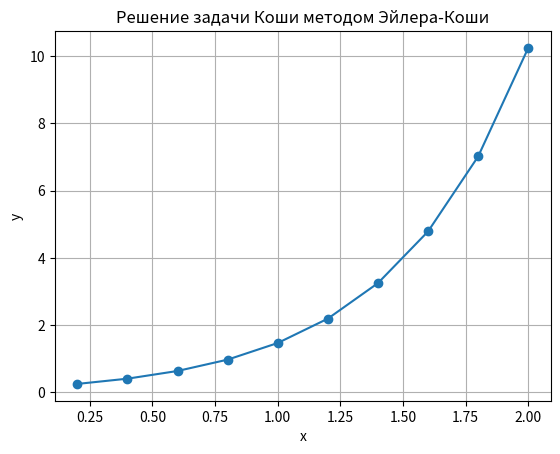

The matplotlib source for this figure:
import numpy as np
import matplotlib.pyplot as plt

# Определение функции правой части дифференциального уравнения
def f(x, y):
    return 0.185 * (x**2 + np.cos(0.7 * x)) + 1.843 * y

# Параметры задачи
x0 = 0.2
y0 = 0.25
h = 0.2
x_end = 2.0

# Метод Эйлера-Коши
def euler_cauchy(f, x0, y0, h, x_end):
    x_values = np.arange(x0, x_end + h, h)
    y_values = []
    y = y0
    for x in x_values:
        y_values.append(y)
        y_pred = y + h * f(x, y)
        y = y + h * (f(x, y) + f(x + h, y_pred)) / 2
    return x_values, y_values

# Вычисление решения
x_values, y_values = euler_cauchy(f, x0, y0, h, x_end)

# Вывод таблицы решений
print("x\t y")
for x, y in zip(x_values, y_values):
    print(f"{x:.1f}\t {y:.6f}")

# Построение графика
plt.plot(x_values, y_values, marker='o')
plt.xlabel('x')
plt.ylabel('y')
plt.title('Решение задачи Коши методом Эйлера-Коши')
plt.grid(True)
plt.show()